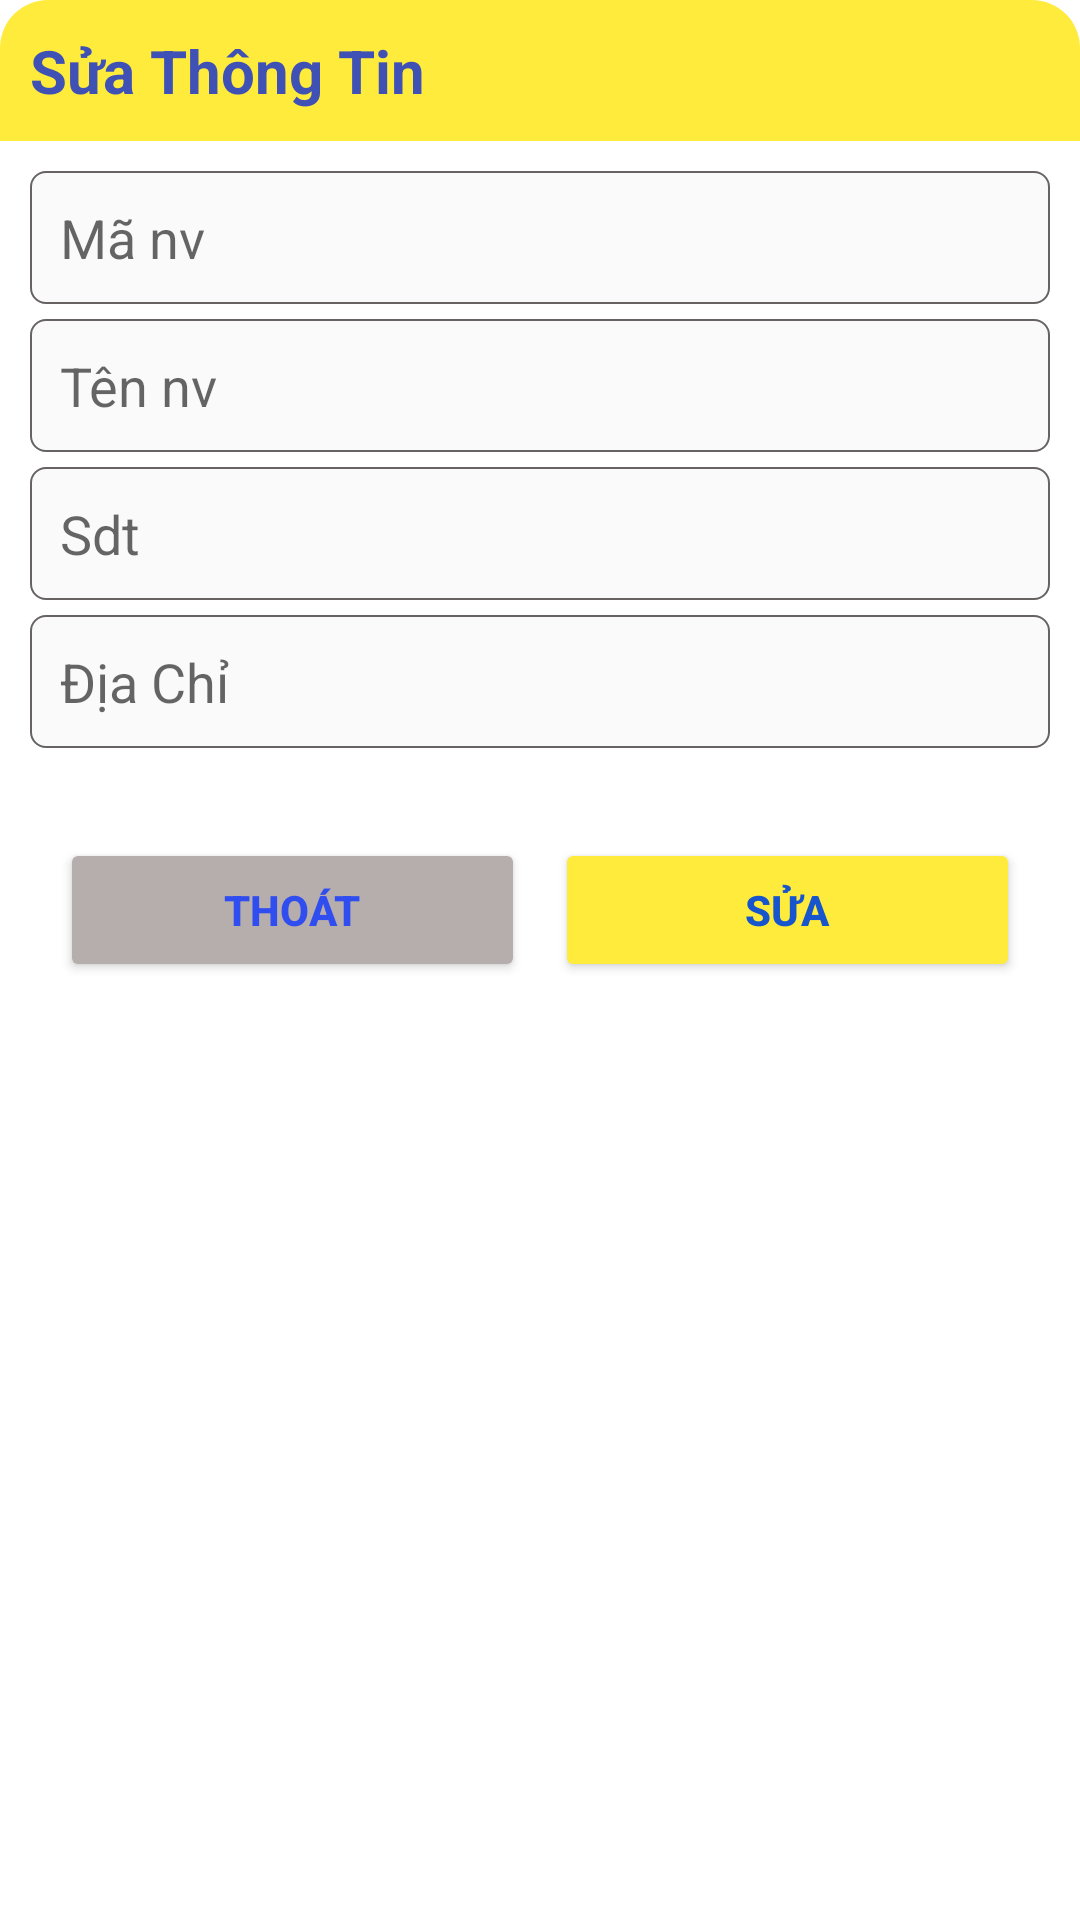

Layout XML and referenced resources for this Android screen:
<!-- AndroidManifest.xml: application theme Theme.Ass -->
<!-- res/layout/sua_item.xml -->
<?xml version="1.0" encoding="utf-8"?>
<LinearLayout xmlns:android="http://schemas.android.com/apk/res/android"
    android:layout_width="match_parent"
    android:layout_height="match_parent"
    android:layout_margin="16dp"
    android:background="@drawable/botron"
    android:orientation="vertical">

    <LinearLayout
        android:layout_width="match_parent"
        android:layout_height="wrap_content"
        android:orientation="vertical">

        <TextView
            android:id="@+id/textView5"
            android:layout_width="match_parent"
            android:layout_height="wrap_content"
            android:background="@drawable/botrontren"
            android:padding="10dp"
            android:text="Sửa Thông Tin"
            android:textColor="#3F51B5"
            android:textSize="20sp"
            android:textStyle="bold" />
    </LinearLayout>

    <LinearLayout
        android:layout_width="match_parent"
        android:layout_height="wrap_content"
        android:orientation="vertical"
        android:padding="10dp">

        <EditText
            android:id="@+id/edManvs"
            android:layout_width="match_parent"
            android:layout_height="wrap_content"
            android:background="@drawable/vuong"
            android:ems="10"
            android:hint="Mã nv"
            android:inputType="textPersonName"
            android:padding="10dp" />

        <EditText
            android:id="@+id/edTennvS"
            android:layout_width="match_parent"
            android:layout_height="wrap_content"
            android:layout_marginTop="5dp"
            android:background="@drawable/vuong"
            android:ems="10"
            android:hint="Tên nv"
            android:inputType="textPersonName"
            android:padding="10dp" />

        <EditText
            android:id="@+id/edSdtS"
            android:layout_width="match_parent"
            android:layout_height="wrap_content"
            android:layout_marginTop="5dp"
            android:background="@drawable/vuong"
            android:ems="10"
            android:hint="Sdt"
            android:inputType="textPersonName"
            android:padding="10dp" />

        <EditText
            android:id="@+id/edDiachis"
            android:layout_width="match_parent"
            android:layout_height="wrap_content"
            android:layout_marginTop="5dp"
            android:background="@drawable/vuong"
            android:ems="10"
            android:hint="Địa Chỉ"
            android:inputType="textPersonName"
            android:padding="10dp" />
    </LinearLayout>

    <LinearLayout
        android:layout_width="match_parent"
        android:layout_height="match_parent"
        android:orientation="horizontal"
        android:padding="20dp">

        <Button
            android:id="@+id/btnthoatsua"
            android:layout_width="wrap_content"
            android:layout_height="wrap_content"
            android:layout_marginEnd="10dp"
            android:layout_weight="1"
            android:backgroundTint="#B6ADAD"
            android:text="Thoát"
            android:textColor="#304DEF"
            android:textStyle="bold" />

        <Button
            android:id="@+id/btnSuas"
            android:layout_width="wrap_content"
            android:layout_height="wrap_content"
            android:layout_weight="1"
            android:backgroundTint="#FFEB3B"
            android:text="sửa"
            android:textColor="#1755CD"
            android:textStyle="bold" />
    </LinearLayout>
</LinearLayout>
<!-- resources referenced by this layout -->
<resources>
  <!-- drawable botrontren (drawable) -->
  <?xml version="1.0" encoding="utf-8"?>
  <shape xmlns:android="http://schemas.android.com/apk/res/android">
      <solid android:color="#FFEB3B"/>
      <corners android:topLeftRadius="16dp"
          android:topRightRadius="16dp"/>
  
  </shape>
  <!-- drawable vuong (drawable) -->
  <?xml version="1.0" encoding="utf-8"?>
  <shape xmlns:android="http://schemas.android.com/apk/res/android">
      <solid android:color="#FAFAFA"/>
      <corners android:radius="5dp" />
      <stroke android:width="0.5dp"
          android:color="#676363"/>
  
  </shape>
  <style name="Theme.Ass" parent="Base.Theme.Ass" />
  <style name="Base.Theme.Ass" parent="Theme.MaterialComponents.DayNight.NoActionBar">
          
          
      </style>
</resources>
